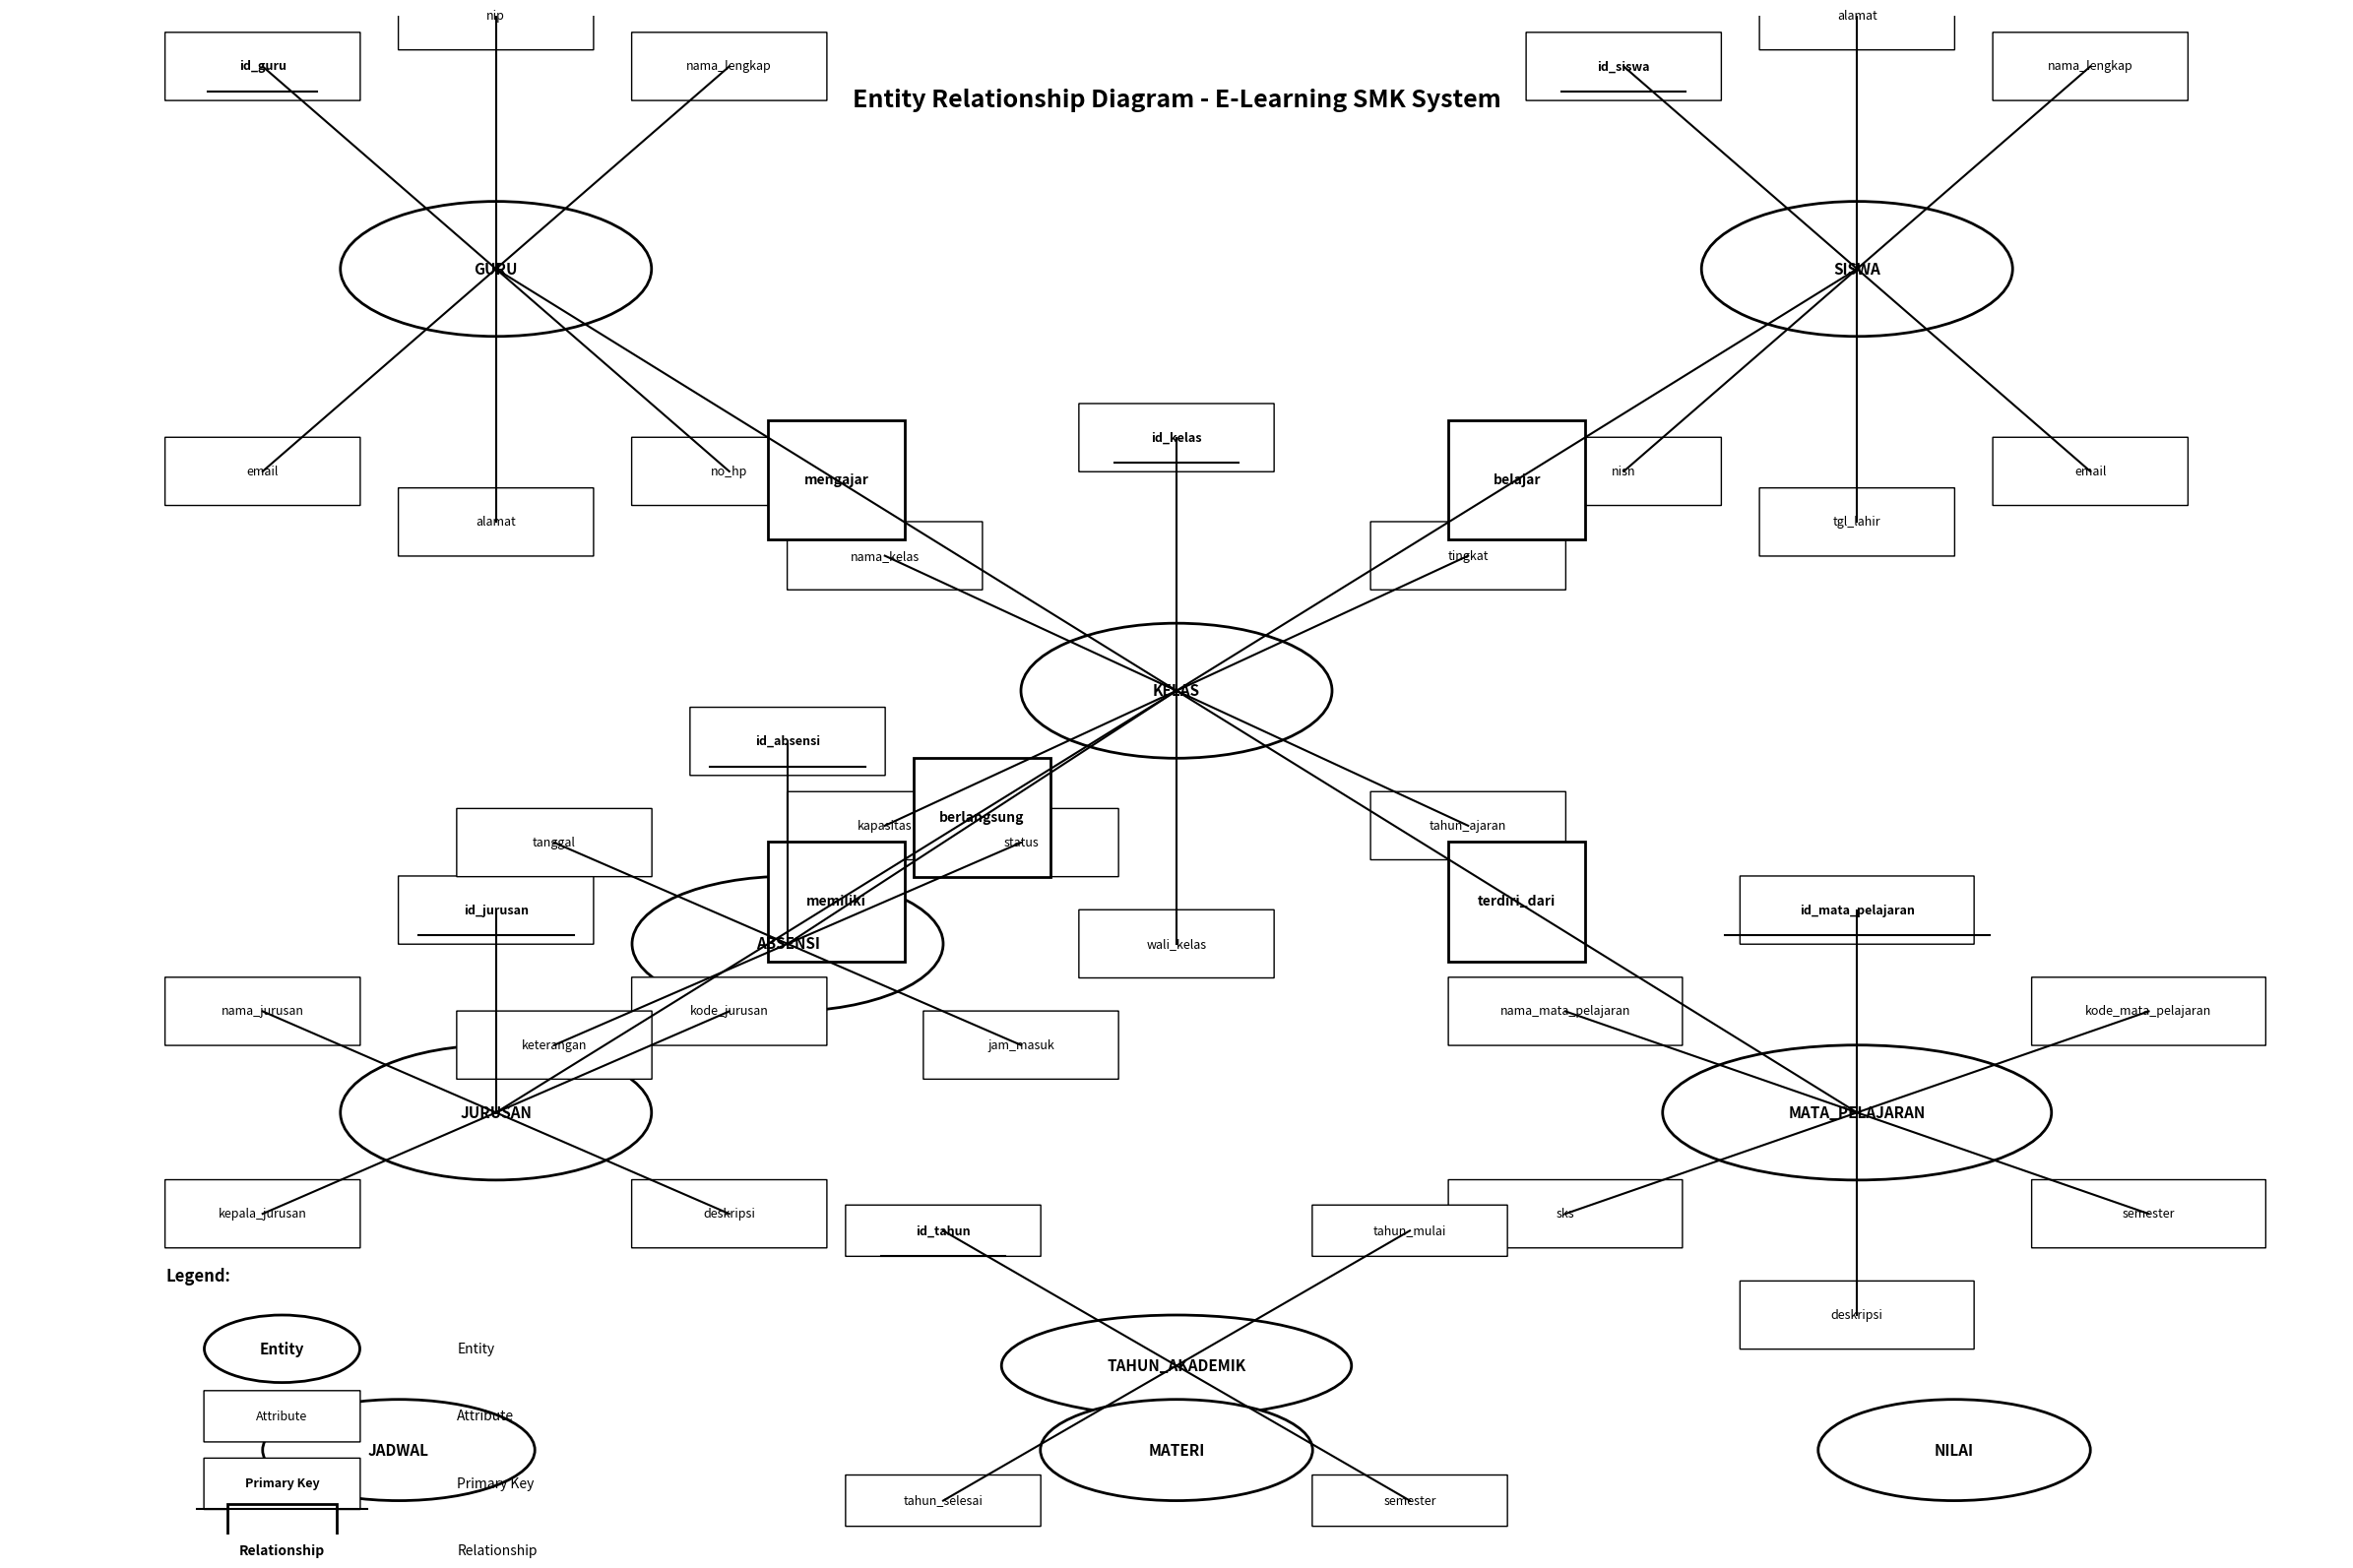

Write the Python code that produced this figure. (Note: this script raises an exception after producing the figure.)
import matplotlib.pyplot as plt
import matplotlib.patches as patches
from matplotlib.patches import FancyBboxPatch, Ellipse
import numpy as np

# Set up the figure
fig, ax = plt.subplots(1, 1, figsize=(24, 16))
ax.set_xlim(0, 120)
ax.set_ylim(0, 90)
ax.axis('off')

# Define colors (simple black and white as requested)
entity_color = '#FFFFFF'  # White for entities
attribute_color = '#FFFFFF'  # White for attributes
relation_color = '#FFFFFF'  # White for relationships
text_color = '#000000'  # Black for text

# Helper functions
def draw_entity(ax, x, y, width, height, name):
    """Draw an oval entity"""
    ellipse = Ellipse((x, y), width, height, 
                     facecolor=entity_color, 
                     edgecolor='black', 
                     linewidth=2)
    ax.add_patch(ellipse)
    ax.text(x, y, name, ha='center', va='center', fontsize=11, fontweight='bold')

def draw_attribute(ax, x, y, width, height, name, is_key=False):
    """Draw a rectangular attribute"""
    rect = FancyBboxPatch((x-width/2, y-height/2), width, height,
                         boxstyle="round,pad=0.02",
                         facecolor=attribute_color,
                         edgecolor='black',
                         linewidth=1)
    ax.add_patch(rect)
    if is_key:
        ax.text(x, y, name, ha='center', va='center', fontsize=9, 
                fontweight='bold')
        # Add underline for primary key
        ax.plot([x-len(name)*0.4, x+len(name)*0.4], [y-1.5, y-1.5], 'k-', linewidth=1.5)
    else:
        ax.text(x, y, name, ha='center', va='center', fontsize=9)

def draw_relationship(ax, x, y, width, height, name):
    """Draw a diamond relationship"""
    diamond = patches.RegularPolygon((x, y), 4, radius=width/2,
                                   orientation=np.pi/4,
                                   facecolor=relation_color,
                                   edgecolor='black',
                                   linewidth=2)
    ax.add_patch(diamond)
    ax.text(x, y, name, ha='center', va='center', fontsize=10, fontweight='bold')

def draw_line(ax, x1, y1, x2, y2):
    """Draw a connecting line"""
    ax.plot([x1, x2], [y1, y2], 'k-', linewidth=1.5)

# Top row entities - GURU and SISWA
guru_x, guru_y = 25, 75
siswa_x, siswa_y = 95, 75

draw_entity(ax, guru_x, guru_y, 16, 8, 'GURU')
draw_entity(ax, siswa_x, siswa_y, 16, 8, 'SISWA')

# GURU attributes positioned around the entity
guru_attrs = [
    ('id_guru', guru_x-12, guru_y+12, True),
    ('nama_lengkap', guru_x+12, guru_y+12, False),
    ('email', guru_x-12, guru_y-12, False),
    ('no_hp', guru_x+12, guru_y-12, False),
    ('nip', guru_x, guru_y+15, False),
    ('alamat', guru_x, guru_y-15, False)
]

for attr, x, y, is_key in guru_attrs:
    draw_attribute(ax, x, y, 10, 4, attr, is_key)
    draw_line(ax, guru_x, guru_y, x, y)

# SISWA attributes positioned around the entity
siswa_attrs = [
    ('id_siswa', siswa_x-12, siswa_y+12, True),
    ('nama_lengkap', siswa_x+12, siswa_y+12, False),
    ('nisn', siswa_x-12, siswa_y-12, False),
    ('email', siswa_x+12, siswa_y-12, False),
    ('alamat', siswa_x, siswa_y+15, False),
    ('tgl_lahir', siswa_x, siswa_y-15, False)
]

for attr, x, y, is_key in siswa_attrs:
    draw_attribute(ax, x, y, 10, 4, attr, is_key)
    draw_line(ax, siswa_x, siswa_y, x, y)

# Center entity - KELAS
kelas_x, kelas_y = 60, 50
draw_entity(ax, kelas_x, kelas_y, 16, 8, 'KELAS')

# KELAS attributes
kelas_attrs = [
    ('id_kelas', kelas_x, kelas_y+15, True),
    ('nama_kelas', kelas_x-15, kelas_y+8, False),
    ('tingkat', kelas_x+15, kelas_y+8, False),
    ('kapasitas', kelas_x-15, kelas_y-8, False),
    ('tahun_ajaran', kelas_x+15, kelas_y-8, False),
    ('wali_kelas', kelas_x, kelas_y-15, False)
]

for attr, x, y, is_key in kelas_attrs:
    draw_attribute(ax, x, y, 10, 4, attr, is_key)
    draw_line(ax, kelas_x, kelas_y, x, y)

# Relationships between GURU-KELAS and SISWA-KELAS
mengajar_x, mengajar_y = 42.5, 62.5
belajar_x, belajar_y = 77.5, 62.5

draw_relationship(ax, mengajar_x, mengajar_y, 10, 6, 'mengajar')
draw_relationship(ax, belajar_x, belajar_y, 10, 6, 'belajar')

# Connect relationships
draw_line(ax, guru_x, guru_y, mengajar_x, mengajar_y)
draw_line(ax, mengajar_x, mengajar_y, kelas_x, kelas_y)
draw_line(ax, siswa_x, siswa_y, belajar_x, belajar_y)
draw_line(ax, belajar_x, belajar_y, kelas_x, kelas_y)

# Bottom row entities
jurusan_x, jurusan_y = 25, 25
mapel_x, mapel_y = 95, 25
absensi_x, absensi_y = 40, 35

draw_entity(ax, jurusan_x, jurusan_y, 16, 8, 'JURUSAN')
draw_entity(ax, mapel_x, mapel_y, 20, 8, 'MATA_PELAJARAN')
draw_entity(ax, absensi_x, absensi_y, 16, 8, 'ABSENSI')

# JURUSAN attributes
jurusan_attrs = [
    ('id_jurusan', jurusan_x, jurusan_y+12, True),
    ('nama_jurusan', jurusan_x-12, jurusan_y+6, False),
    ('kode_jurusan', jurusan_x+12, jurusan_y+6, False),
    ('kepala_jurusan', jurusan_x-12, jurusan_y-6, False),
    ('deskripsi', jurusan_x+12, jurusan_y-6, False)
]

for attr, x, y, is_key in jurusan_attrs:
    draw_attribute(ax, x, y, 10, 4, attr, is_key)
    draw_line(ax, jurusan_x, jurusan_y, x, y)

# MATA_PELAJARAN attributes
mapel_attrs = [
    ('id_mata_pelajaran', mapel_x, mapel_y+12, True),
    ('nama_mata_pelajaran', mapel_x-15, mapel_y+6, False),
    ('kode_mata_pelajaran', mapel_x+15, mapel_y+6, False),
    ('sks', mapel_x-15, mapel_y-6, False),
    ('semester', mapel_x+15, mapel_y-6, False),
    ('deskripsi', mapel_x, mapel_y-12, False)
]

for attr, x, y, is_key in mapel_attrs:
    draw_attribute(ax, x, y, 12, 4, attr, is_key)
    draw_line(ax, mapel_x, mapel_y, x, y)

# ABSENSI attributes
absensi_attrs = [
    ('id_absensi', absensi_x, absensi_y+12, True),
    ('tanggal', absensi_x-12, absensi_y+6, False),
    ('status', absensi_x+12, absensi_y+6, False),
    ('keterangan', absensi_x-12, absensi_y-6, False),
    ('jam_masuk', absensi_x+12, absensi_y-6, False)
]

for attr, x, y, is_key in absensi_attrs:
    draw_attribute(ax, x, y, 10, 4, attr, is_key)
    draw_line(ax, absensi_x, absensi_y, x, y)

# Additional relationships
memiliki_x, memiliki_y = 42.5, 37.5
terdiri_dari_x, terdiri_dari_y = 77.5, 37.5
berlangsung_x, berlangsung_y = 50, 42.5

draw_relationship(ax, memiliki_x, memiliki_y, 10, 6, 'memiliki')
draw_relationship(ax, terdiri_dari_x, terdiri_dari_y, 10, 6, 'terdiri_dari')
draw_relationship(ax, berlangsung_x, berlangsung_y, 10, 6, 'berlangsung')

# Connect additional relationships
draw_line(ax, jurusan_x, jurusan_y, memiliki_x, memiliki_y)
draw_line(ax, memiliki_x, memiliki_y, kelas_x, kelas_y)
draw_line(ax, mapel_x, mapel_y, terdiri_dari_x, terdiri_dari_y)
draw_line(ax, terdiri_dari_x, terdiri_dari_y, kelas_x, kelas_y)
draw_line(ax, absensi_x, absensi_y, berlangsung_x, berlangsung_y)
draw_line(ax, berlangsung_x, berlangsung_y, kelas_x, kelas_y)

# Bottom entities - Additional entities
tahun_akademik_x, tahun_akademik_y = 60, 10
jadwal_x, jadwal_y = 20, 5
materi_x, materi_y = 60, 5
nilai_x, nilai_y = 100, 5

draw_entity(ax, tahun_akademik_x, tahun_akademik_y, 18, 6, 'TAHUN_AKADEMIK')
draw_entity(ax, jadwal_x, jadwal_y, 14, 6, 'JADWAL')
draw_entity(ax, materi_x, materi_y, 14, 6, 'MATERI')
draw_entity(ax, nilai_x, nilai_y, 14, 6, 'NILAI')

# TAHUN_AKADEMIK attributes
tahun_attrs = [
    ('id_tahun', tahun_akademik_x-12, tahun_akademik_y+8, True),
    ('tahun_mulai', tahun_akademik_x+12, tahun_akademik_y+8, False),
    ('tahun_selesai', tahun_akademik_x-12, tahun_akademik_y-8, False),
    ('semester', tahun_akademik_x+12, tahun_akademik_y-8, False)
]

for attr, x, y, is_key in tahun_attrs:
    draw_attribute(ax, x, y, 10, 3, attr, is_key)
    draw_line(ax, tahun_akademik_x, tahun_akademik_y, x, y)

# Add title
ax.text(60, 85, 'Entity Relationship Diagram - E-Learning SMK System', 
        ha='center', va='center', fontsize=18, fontweight='bold')

# Add legend in bottom left
legend_x = 8
legend_y = 15
ax.text(legend_x, legend_y, 'Legend:', fontsize=12, fontweight='bold')

# Entity legend
draw_entity(ax, legend_x + 6, legend_y - 4, 8, 4, 'Entity')
ax.text(legend_x + 15, legend_y - 4, 'Entity', fontsize=10, va='center')

# Attribute legend
draw_attribute(ax, legend_x + 6, legend_y - 8, 8, 3, 'Attribute', False)
ax.text(legend_x + 15, legend_y - 8, 'Attribute', fontsize=10, va='center')

# Primary key legend
draw_attribute(ax, legend_x + 6, legend_y - 12, 8, 3, 'Primary Key', True)
ax.text(legend_x + 15, legend_y - 12, 'Primary Key', fontsize=10, va='center')

# Relationship legend
draw_relationship(ax, legend_x + 6, legend_y - 16, 8, 4, 'Relationship')
ax.text(legend_x + 15, legend_y - 16, 'Relationship', fontsize=10, va='center')

plt.tight_layout()
plt.savefig('/Users/<user>/Documents/projects/e-learning/diagrams_output/erd_clean_layout.png', 
            dpi=300, bbox_inches='tight', facecolor='white')
plt.savefig('/Users/<user>/Documents/projects/e-learning/diagrams_output/erd_clean_layout.pdf', 
            bbox_inches='tight', facecolor='white')
plt.show()

print("ERD with clean layout has been generated!")
print("Files saved:")
print("- erd_clean_layout.png")
print("- erd_clean_layout.pdf")